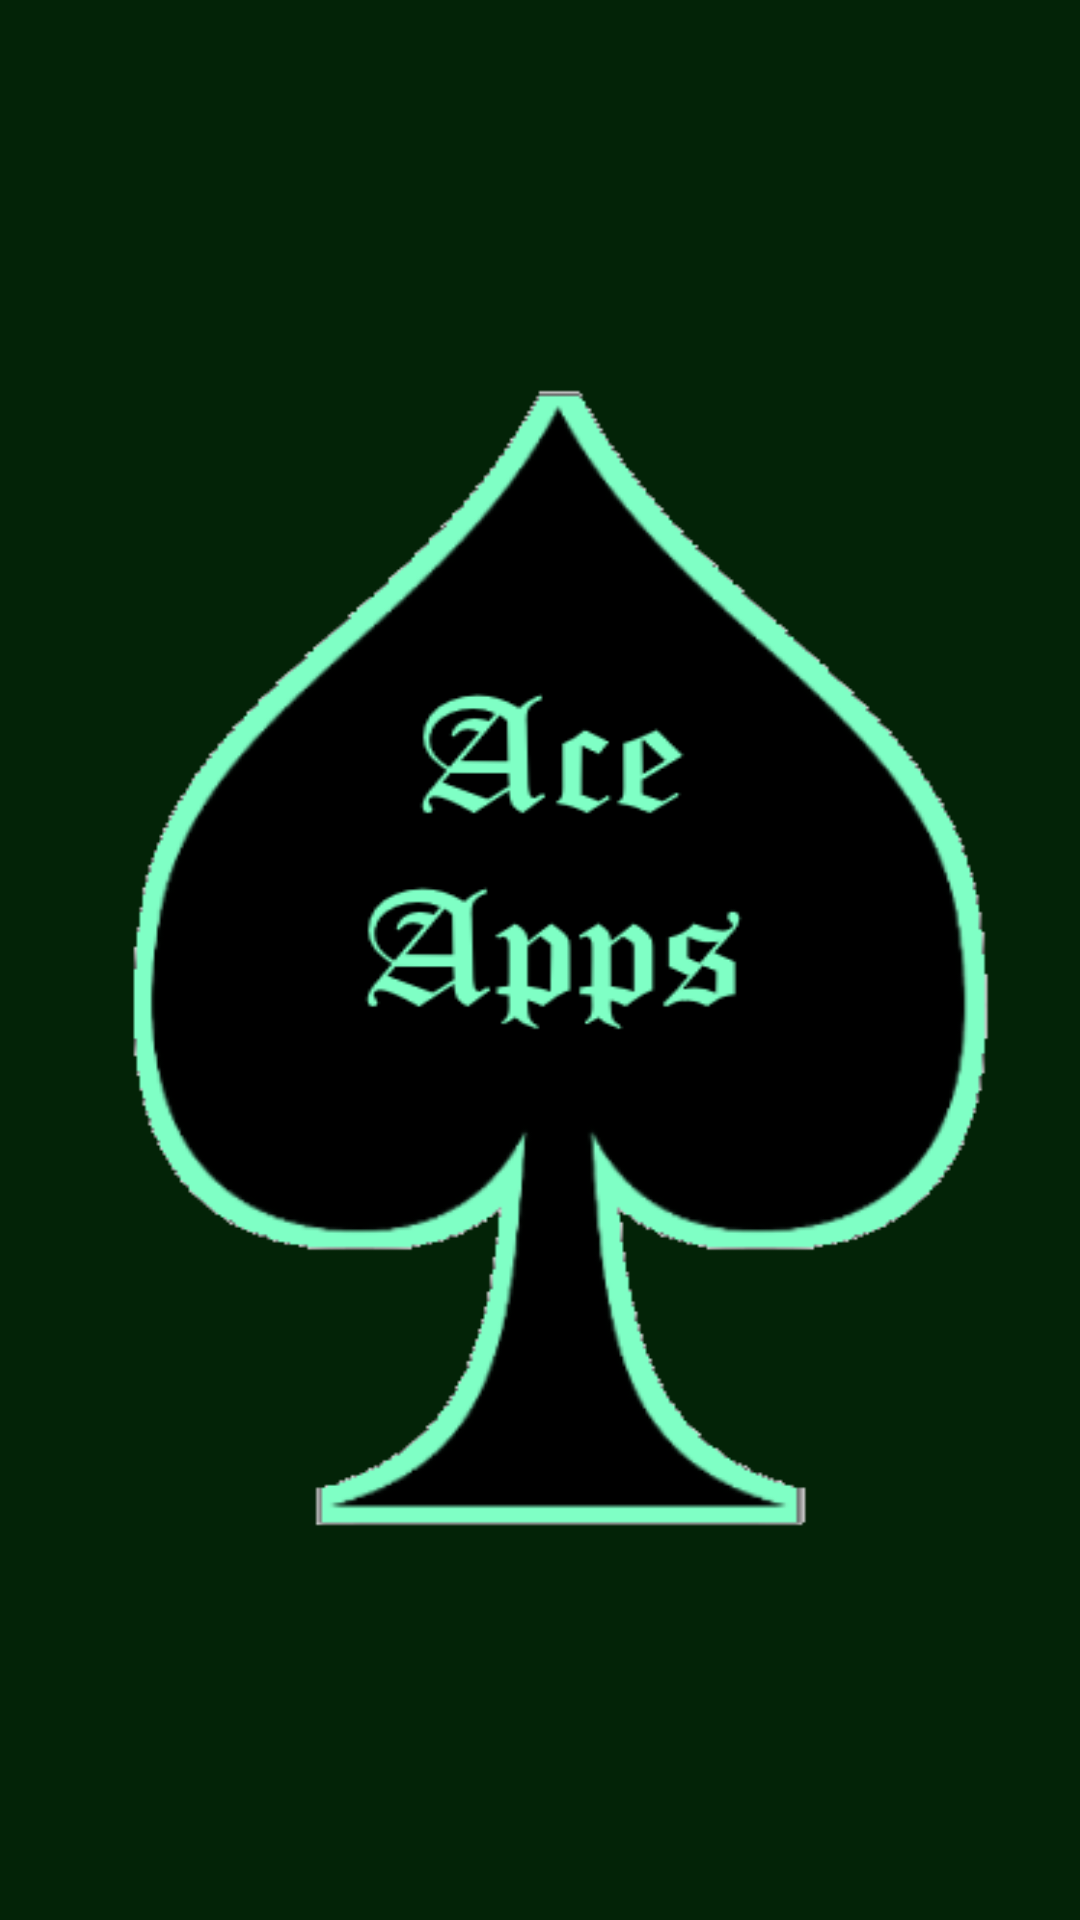

The Android layout XML behind this screen, and the referenced resources:
<!-- AndroidManifest.xml: application theme Theme.FeelGood -->
<!-- res/layout/activity_splash_screen.xml -->
<?xml version="1.0" encoding="utf-8"?>
<androidx.constraintlayout.widget.ConstraintLayout xmlns:android="http://schemas.android.com/apk/res/android"
    xmlns:app="http://schemas.android.com/apk/res-auto"
    xmlns:tools="http://schemas.android.com/tools"
    android:layout_width="match_parent"
    android:layout_height="match_parent"
    tools:context=".SplashScreen"
    android:background="@color/color1">

    <ImageView
        android:id="@+id/imageView"
        android:layout_width="326dp"
        android:layout_height="411dp"
        android:background="@drawable/teamlogo"
        app:layout_constraintBottom_toBottomOf="parent"
        app:layout_constraintEnd_toEndOf="parent"
        app:layout_constraintHorizontal_bias="0.494"
        app:layout_constraintStart_toStartOf="parent"
        app:layout_constraintTop_toTopOf="parent" />

</androidx.constraintlayout.widget.ConstraintLayout>
<!-- resources referenced by this layout -->
<resources>
  <color name="color1">#032307</color>
  <!-- drawable teamlogo: png bitmap (drawable-hdpi, 33892 bytes) -->
  <style name="Theme.FeelGood" parent="Theme.MaterialComponents.DayNight.NoActionBar">
          
          <item name="colorPrimary">@color/black</item>
          <item name="colorPrimaryVariant">@color/black</item>
          <item name="colorOnPrimary">@color/black</item>
          
          <item name="colorSecondary">@color/black</item>
          <item name="colorSecondaryVariant">@color/black2</item>
          <item name="colorOnSecondary">@color/black</item>
          
          <item name="android:statusBarColor" tools:targetApi="l">?attr/colorPrimaryVariant</item>
          
      </style>
  <color name="black">#FF000000</color>
  <color name="black2">#2C2A2A</color>
</resources>
